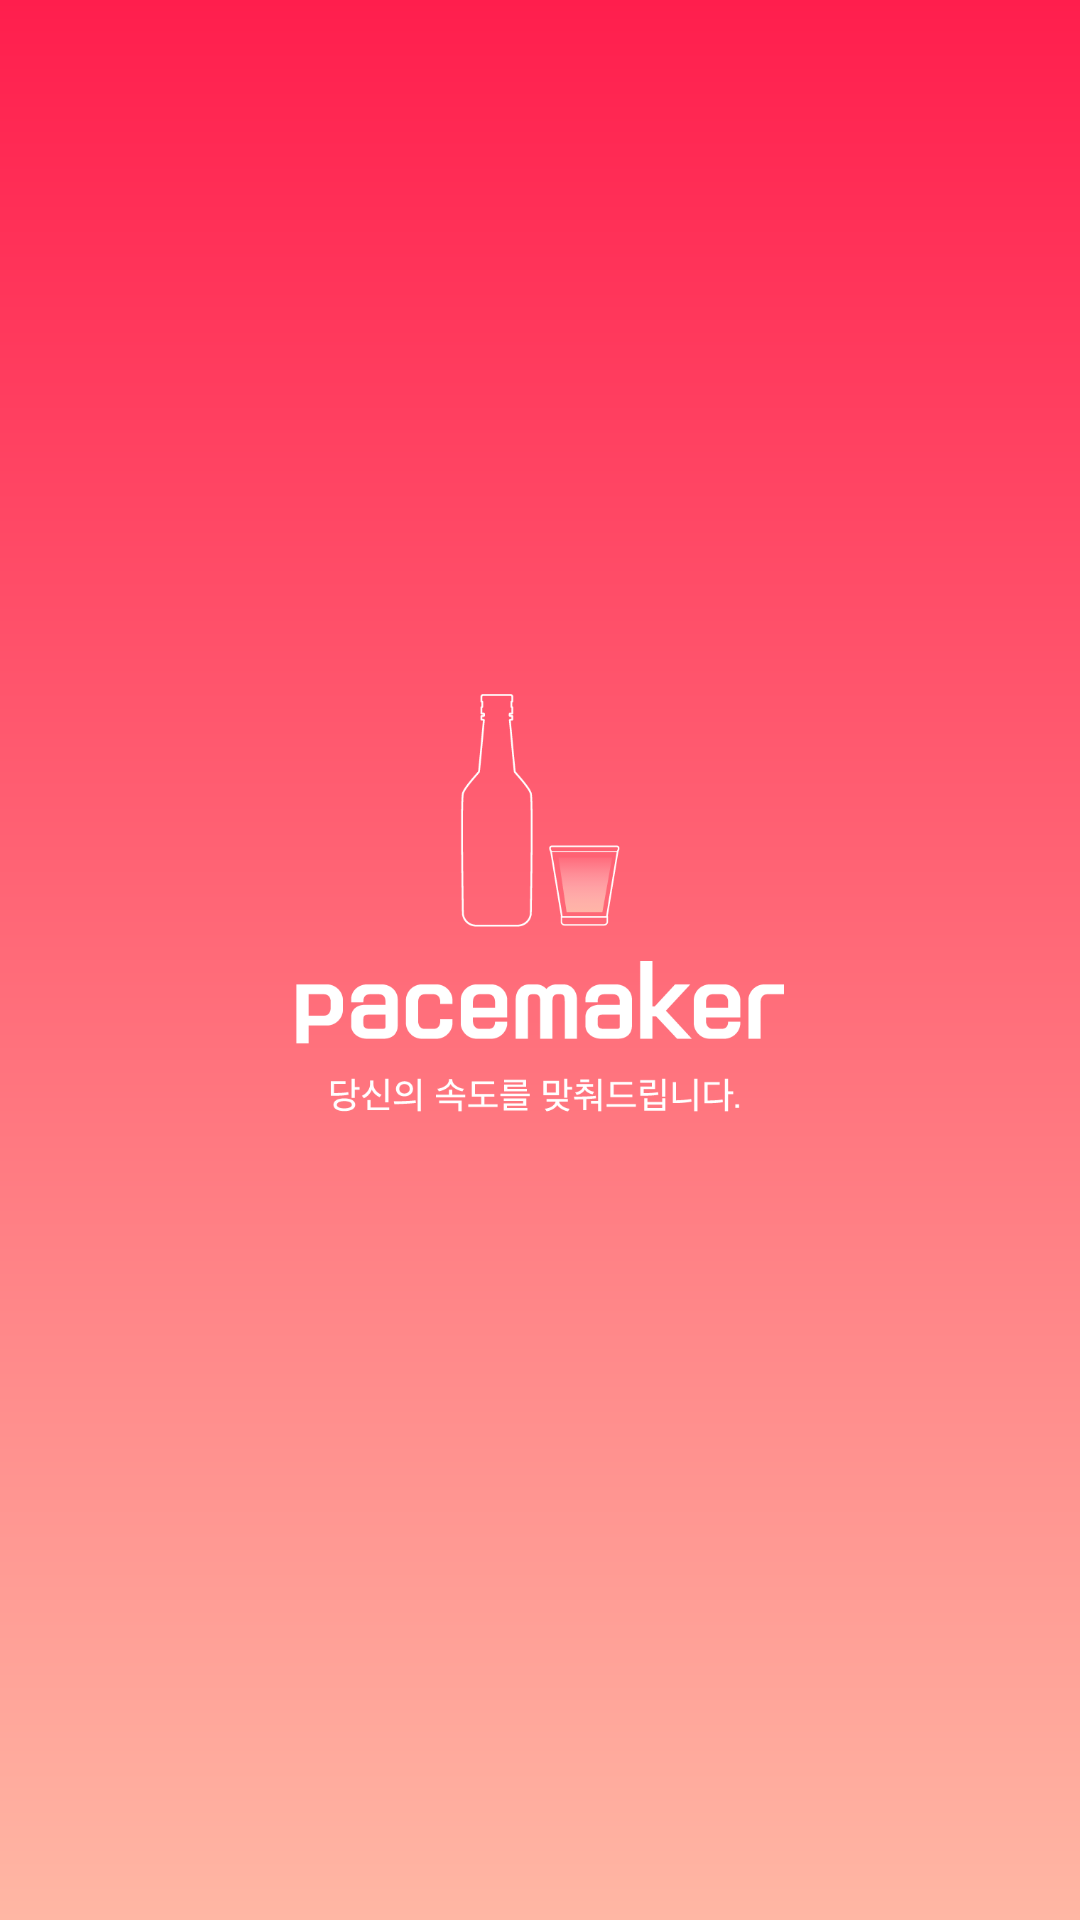

Write the Android layout XML for this screen, with the resource values it uses.
<!-- AndroidManifest.xml: activity theme SplashTheme -->
<!-- res/layout/activity_splash.xml -->
<?xml version="1.0" encoding="utf-8"?>
<LinearLayout xmlns:android="http://schemas.android.com/apk/res/android"
    android:orientation="vertical" android:layout_width="match_parent"
    android:layout_height="match_parent"
    android:background="@drawable/background_gradation">

    <ImageView
        android:layout_width="162.75dp"
        android:layout_height="162.75dp"
        android:layout_gravity="center_horizontal"
        android:layout_marginTop="221dp"
        android:src="@drawable/start_logo"
        />

</LinearLayout>
<!-- resources referenced by this layout -->
<resources>
  <!-- drawable background_gradation (drawable) -->
  <?xml version="1.0" encoding="utf-8"?>
  <shape xmlns:android="http://schemas.android.com/apk/res/android">
      <gradient
          android:angle="90"
          android:type="linear"
          android:startColor="@color/background_end"
          android:endColor="@color/background_start"/>
  
  </shape>
  <!-- drawable start_logo: png bitmap (drawable, 15733 bytes) -->
  <style name="SplashTheme" parent="Theme.AppCompat.NoActionBar">
          <item name="android:windowBackground">@drawable/splash_background</item>
      </style>
  <color name="background_end">#ffb7a4</color>
  <color name="background_start">#ff1e4d</color>
  <!-- drawable splash_background (drawable) -->
  <?xml version="1.0" encoding="utf-8"?>
  <layer-list xmlns:android="http://schemas.android.com/apk/res/android">
  
  
  
      <item
          android:drawable="@drawable/background_gradation"/>
  
      <item>
          <bitmap
  
              android:gravity="center"
              android:src="@drawable/start_logo"/>
      </item>
  
  </layer-list>
</resources>
